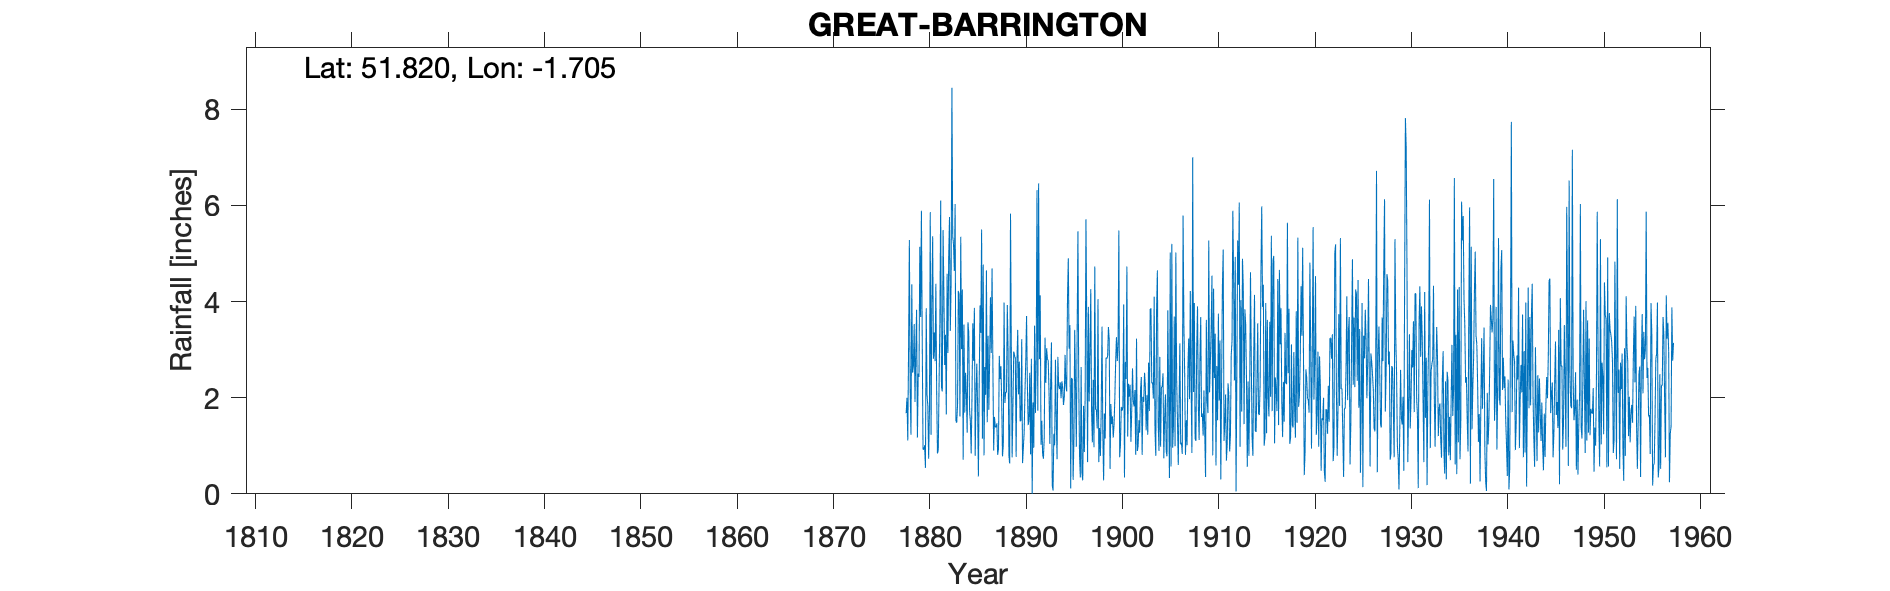

Values plotted in this chart, from the file beside it:
GREAT BARRINGTON, , , , , , , , , , , , , , , , , , , , , , , 
Grid ref, SP204135, Long, -1.705, Lat, 51.82, Elevation, 430, ft, , , , , , , , , , , , , , , 
Station no, 2206, , , , , , , , , , , , , , , , , , , , , , 
, 1878, 1879, 1880, 1881, 1882, 1883, 1884, 1885, 1886, 1887, 1888, 1889, 1890, 1891, 1892, 1893, 1894, 1895, 1896, 1897, 1898, 1899, 1900
January, 1.68, 2.97, 0.54, 2.76, 2.68, 4.64, 3.52, 2.77, 4.77, 2.77, 0.78, 0.76, 3.22, 2.81, 1.02, 2.31, 2.32, 3.51, 0.81, 1.92, 0.66, 3.47, 3.1
February, 2, 3.83, 3.86, 4.37, 3.31, 6.03, 1.69, 3.87, 0.8, 0.9, 1.01, 1.79, 0.64, 0, 1.52, 3.15, 1.99, 0.11, 0.34, 2.93, 1.37, 3.2, 5.48
March, 1.11, 1.17, 2.05, 2.13, 1.65, 1.52, 2.52, 0.79, 2.64, 1.6, 3.98, 2.96, 0.96, 1.9, 0.83, 0.18, 2.34, 2.41, 2.64, 4.26, 0.79, 0.52, 0.76
April, 3.02, 2.5, 1.83, 0.84, 4.58, 1.48, 2.07, 2.01, 2.06, 1.4, 1.89, 2.88, 1.28, 0.96, 0.73, 0.07, 2.21, 2.39, 0.44, 1.72, 1.73, 1.87, 1.02
May, 5.28, 2.43, 0.73, 0.91, 2.93, 1.85, 1.27, 2.71, 4.65, 1.38, 2.12, 2.82, 2.11, 3.5, 1.16, 1.25, 1.85, 0.29, 0.28, 1.07, 3.48, 1.45, 1.81
June, 2.13, 5.14, 1.75, 2.29, 4.94, 4.22, 3.57, 1.81, 1.49, 1.47, 2.11, 0.77, 2.75, 1.68, 3.25, 1.01, 2.01, 1.11, 1.83, 2.37, 1.28, 1.61, 1.73
July, 1.23, 3.68, 5.86, 3.59, 5.76, 4.14, 3.34, 0.36, 3.29, 0.81, 3.93, 2.74, 3.7, 2.7, 2.31, 2.79, 2.89, 3.41, 0.87, 0.97, 0.28, 1.17, 1.81
August, 4.36, 5.89, 1.23, 6.1, 3.39, 1.61, 1.73, 2.3, 1.75, 0.94, 2.96, 3.41, 2.28, 6.32, 3.03, 1.58, 2.25, 2.26, 2.04, 4.73, 1.67, 1.43, 3.94
September, 2.52, 3.23, 3.93, 2.22, 4.37, 5.35, 1.51, 3.92, 2.78, 2.87, 0.79, 2.07, 1.43, 1.73, 2.8, 0.72, 2.13, 0.98, 5.71, 1.76, 1.15, 2, 0.34
October, 2.65, 0.93, 5.36, 2.13, 8.45, 3.01, 0.84, 3.35, 4.09, 2.39, 0.63, 2.75, 1.52, 6.46, 2.77, 2.85, 4.06, 3.29, 3.54, 1.74, 2.83, 2.75, 2.74
November, 3.53, 0.92, 2.81, 5.49, 5.36, 4.25, 2.01, 5.5, 2.93, 2.66, 5.83, 1.51, 2.52, 2.8, 2.1, 2.24, 4.9, 5.46, 0.66, 1.36, 2.81, 3.26, 2.39
December, 1.91, 1.01, 3.36, 4.15, 5.19, 0.71, 3.55, 1.15, 4.69, 1.96, 2.99, 1.52, 0.82, 4.13, 1.04, 2.18, 3.02, 2.32, 3.89, 4.05, 2.86, 2.76, 4.73
Total, 31.42, 33.7, 33.31, 36.98, 52.61, 38.81, 27.62, 30.54, 35.94, 21.15, 29.02, 25.98, 23.23, 34.99, 22.56, 20.33, 31.97, 27.54, 23.05, 28.88, 20.91, 25.49, 29.85
IDR 1939 Feb, , , , , , , , , , , , , , , , , , , , , , , 
